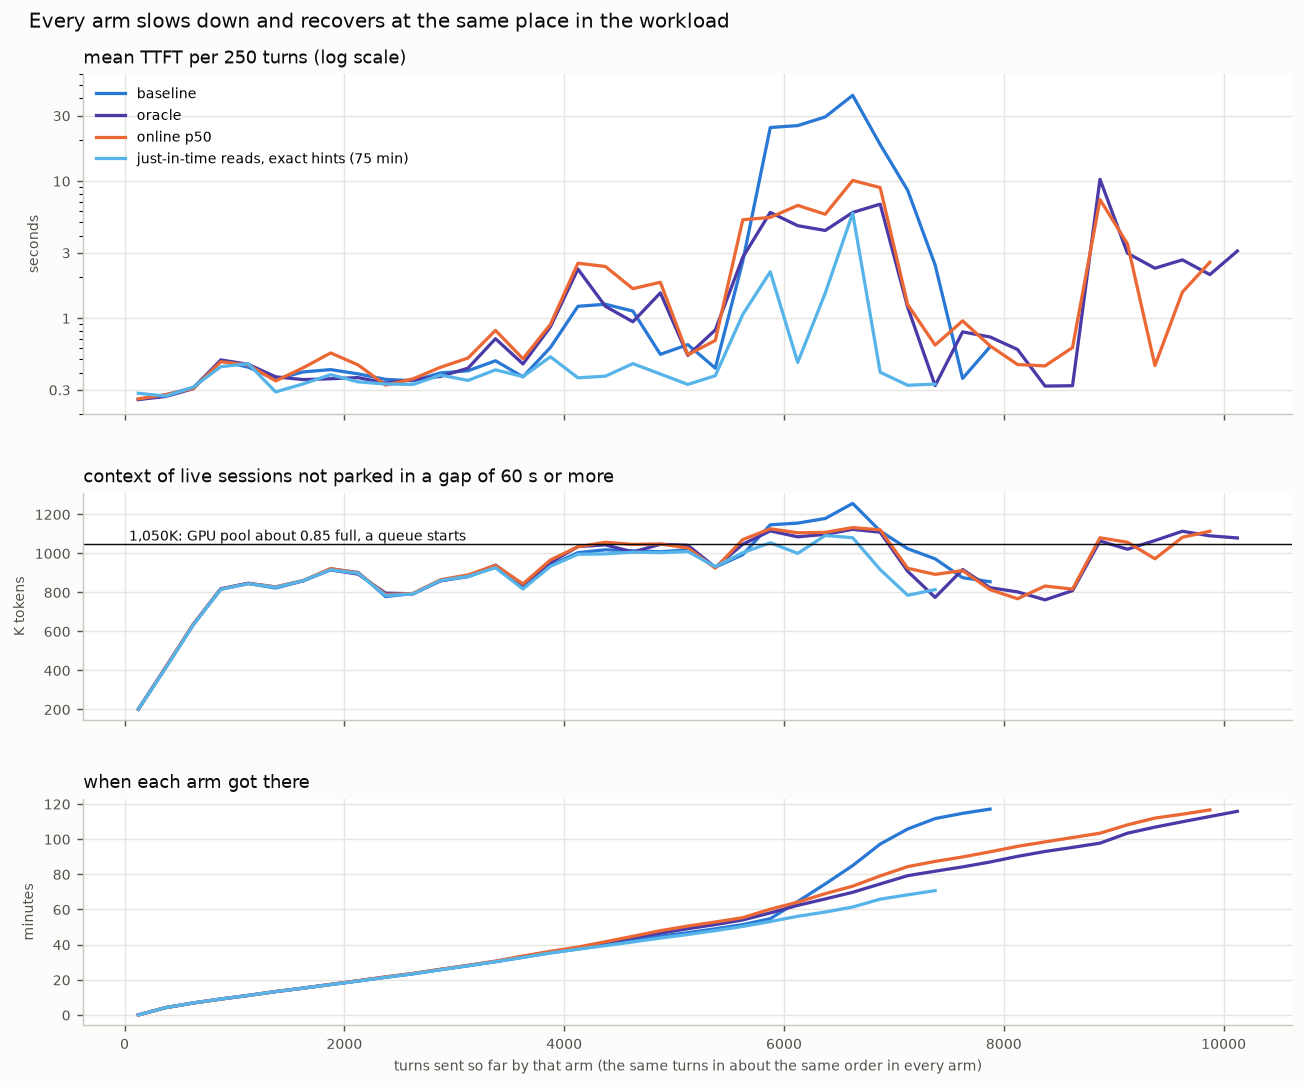

Source data for this figure (header and first rows):
arm, position, ttft, minute, load
baseline, 0, 0.255, 0.0, 200.3
baseline, 250, 0.276, 4.166, 415.5
baseline, 500, 0.311, 6.792, 635.7
baseline, 750, 0.488, 9.013, 816.7
baseline, 1000, 0.438, 11.07, 845.6
baseline, 1250, 0.357, 13.27, 821.7
baseline, 1500, 0.405, 15.19, 858.4
baseline, 1750, 0.421, 17.29, 919.6
baseline, 2000, 0.392, 19.29, 901.7
baseline, 2250, 0.357, 21.44, 778.1
baseline, 2500, 0.349, 23.42, 793.6
baseline, 2750, 0.398, 25.75, 859.5
baseline, 3000, 0.413, 27.96, 879.7
baseline, 3250, 0.488, 30.28, 930.9
baseline, 3500, 0.373, 32.78, 822.4
baseline, 3750, 0.611, 35.35, 937.6
baseline, 4000, 1.218, 37.5, 1003
baseline, 4250, 1.261, 39.81, 1018
baseline, 4500, 1.125, 42.3, 1013
baseline, 4750, 0.544, 44.74, 1008
baseline, 5000, 0.64, 46.77, 1018
baseline, 5250, 0.431, 48.96, 928.6
baseline, 5500, 2.599, 51.36, 992.8
baseline, 5750, 24.54, 54.72, 1146
baseline, 6000, 25.34, 64.48, 1155
baseline, 6250, 29.3, 74.48, 1178
baseline, 6500, 42.13, 84.93, 1255
baseline, 6750, 18.45, 97.15, 1114
baseline, 7000, 8.559, 105.7, 1023
baseline, 7250, 2.438, 111.6, 971.5
baseline, 7500, 0.363, 114.6, 874.8
baseline, 7750, 0.618, 117, 854
oracle, 0, 0.255, 0.0, 200.3
oracle, 250, 0.268, 4.163, 415.8
oracle, 500, 0.306, 6.789, 633.8
oracle, 750, 0.495, 9.032, 817.5
oracle, 1000, 0.46, 11.1, 846.4
oracle, 1250, 0.373, 13.29, 826.8
oracle, 1500, 0.356, 15.29, 859.3
oracle, 1750, 0.361, 17.34, 914.6
oracle, 2000, 0.368, 19.4, 892.9
oracle, 2250, 0.336, 21.5, 795.6
oracle, 2500, 0.355, 23.51, 792.2
oracle, 2750, 0.375, 25.87, 858.5
oracle, 3000, 0.431, 28.09, 883.9
oracle, 3250, 0.707, 30.43, 939.2
oracle, 3500, 0.463, 33.25, 837.3
oracle, 3750, 0.865, 35.88, 952
oracle, 4000, 2.277, 38.21, 1034
oracle, 4250, 1.218, 41.28, 1043
oracle, 4500, 0.94, 43.87, 1006
oracle, 4750, 1.527, 46.44, 1046
oracle, 5000, 0.534, 49.03, 1041
oracle, 5250, 0.82, 51.36, 927.8
oracle, 5500, 2.777, 54.01, 1046
oracle, 5750, 5.9, 58, 1115
oracle, 6000, 4.719, 62.31, 1084
oracle, 6250, 4.354, 65.95, 1097
oracle, 6500, 5.895, 69.73, 1123
oracle, 6750, 6.771, 74.48, 1108
... 83 more rows
